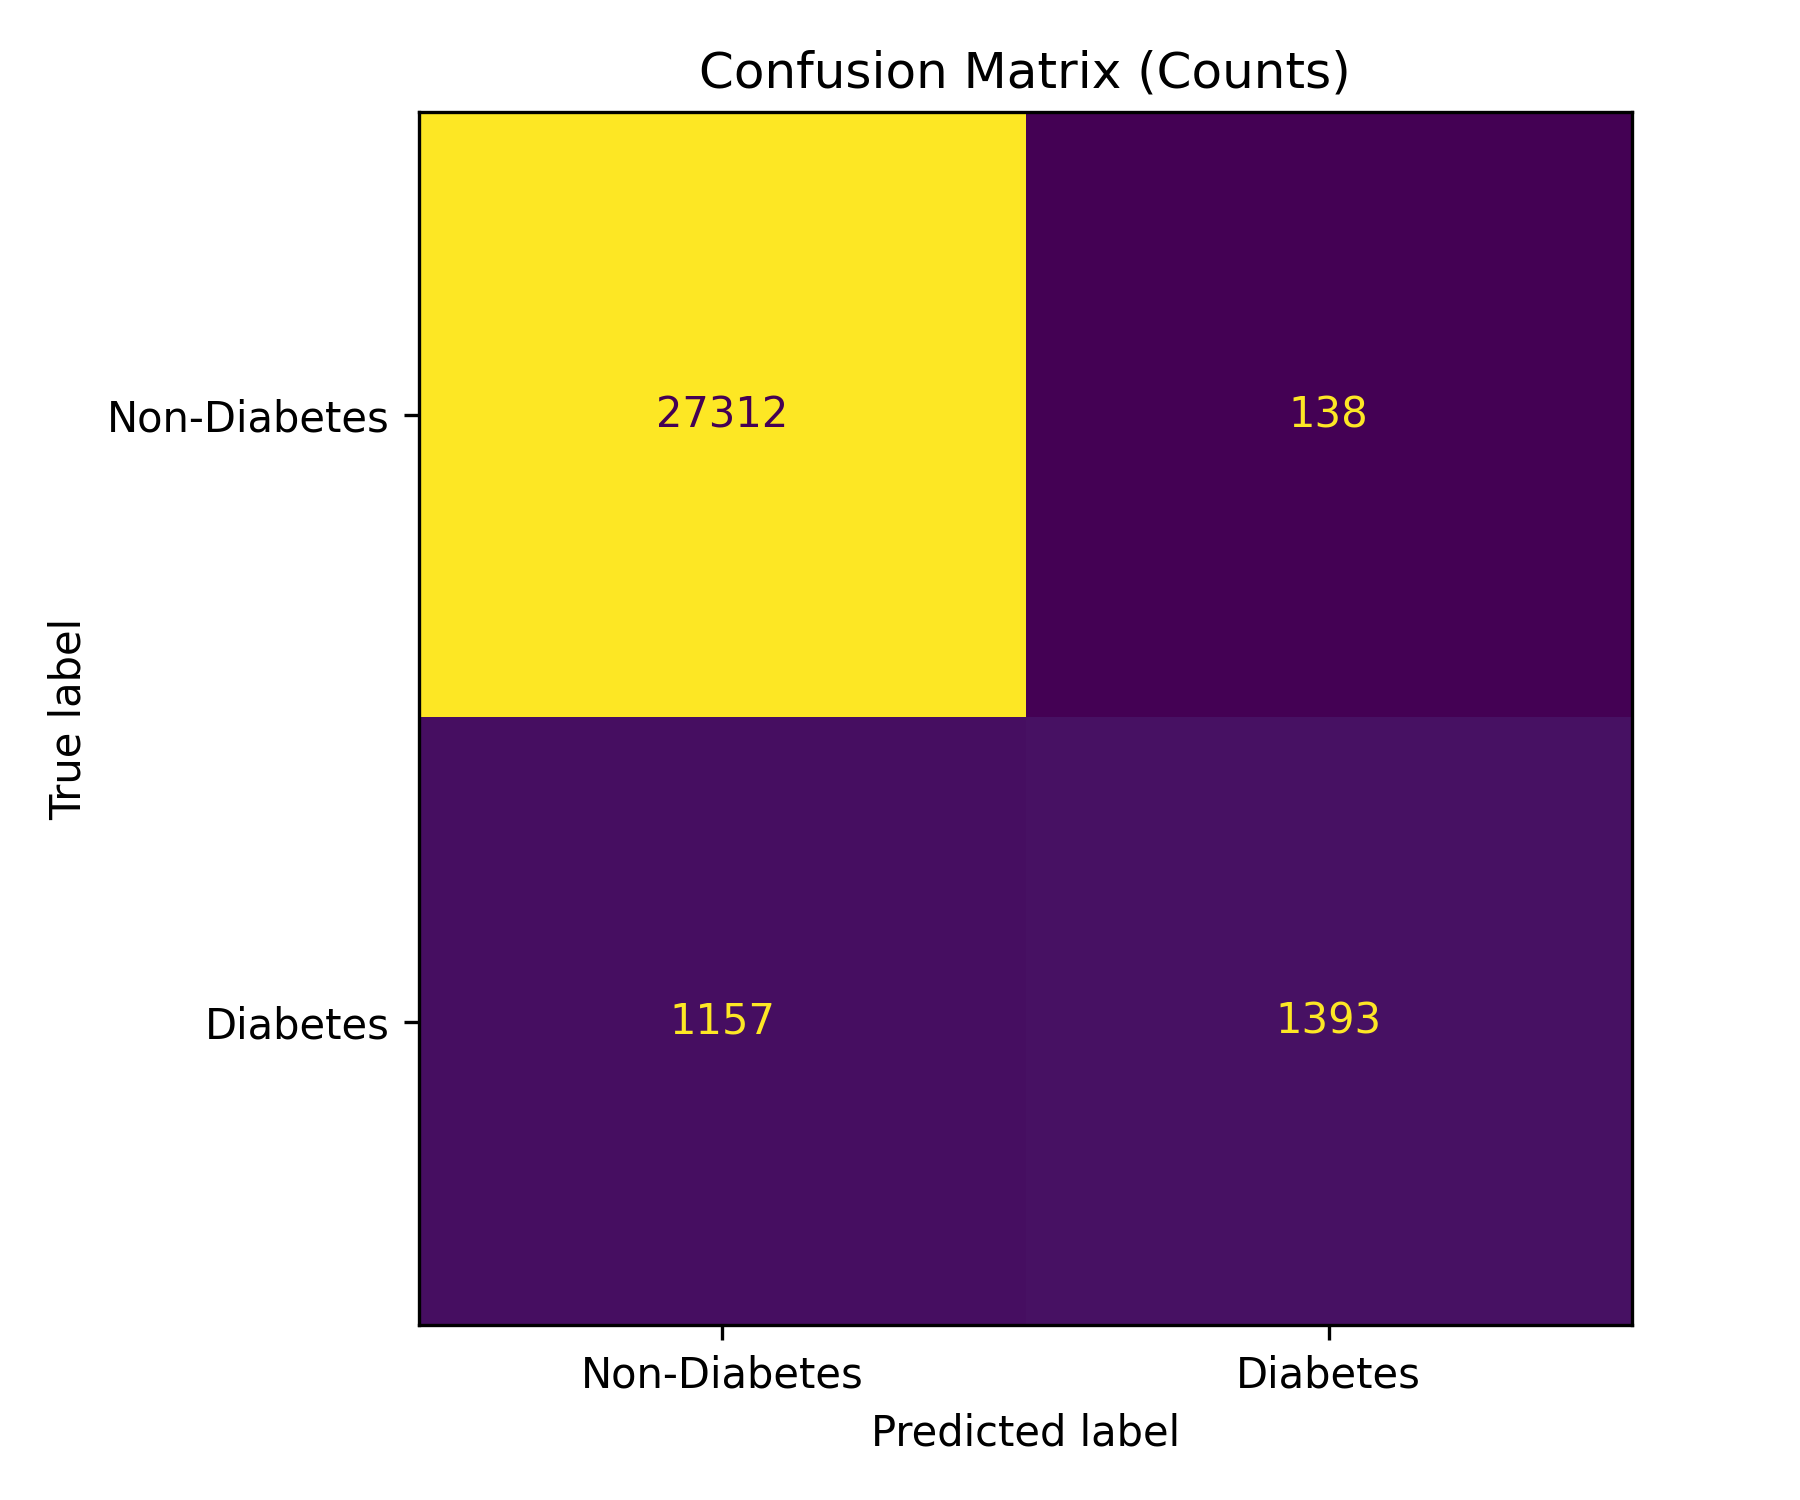

Values plotted in this chart, from the file beside it:
, Pred_0, Pred_1
Actual_0, 27312, 138
Actual_1, 1157, 1393
